Labelled photos from "problem2", an image-classification folder in vinhqdang/image_classification. The possible labels are: non tomato, tomato.

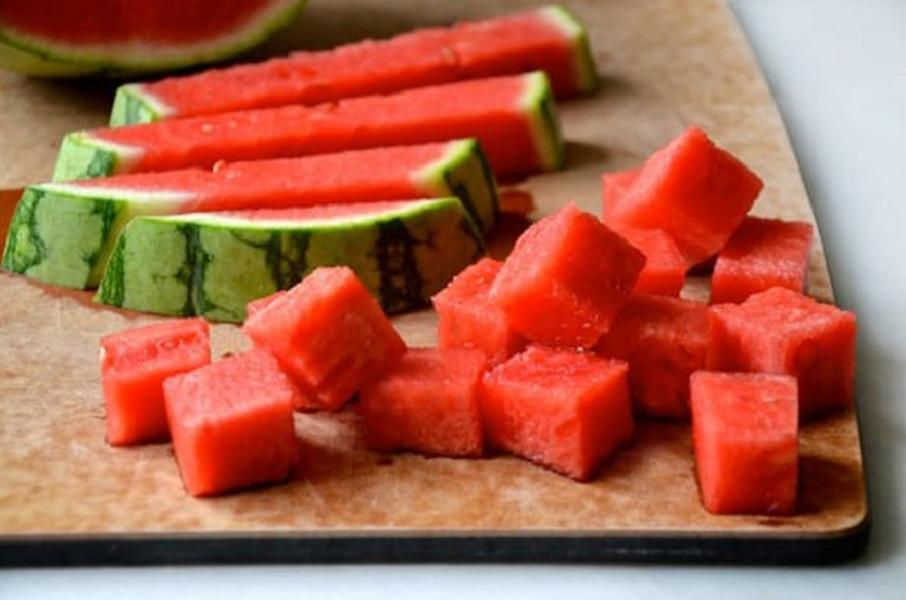
Label: non tomato

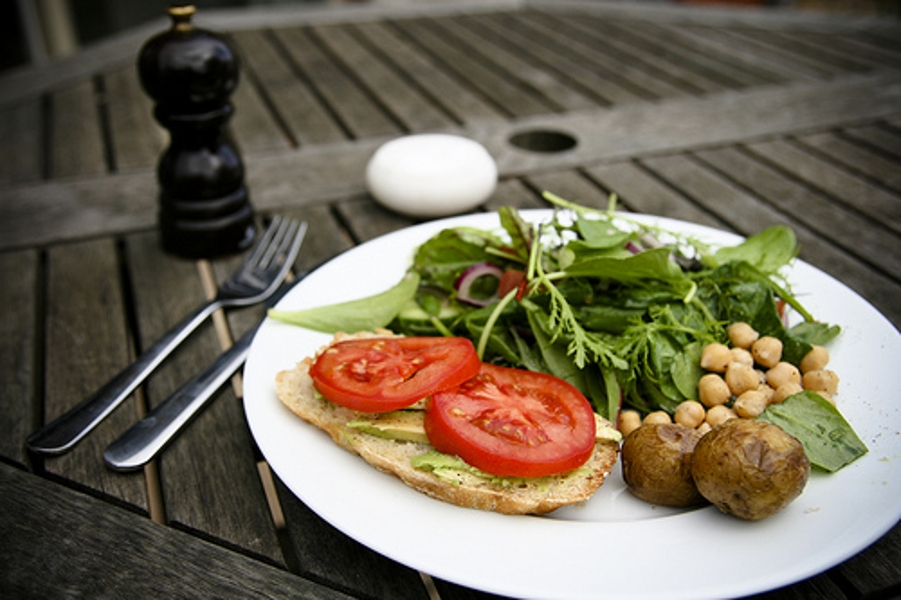
Label: tomato

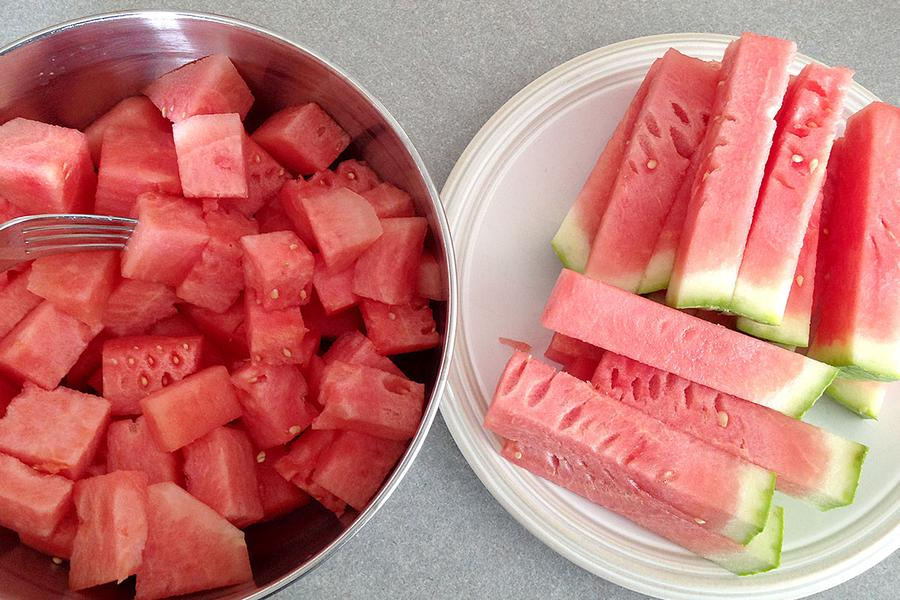
Label: non tomato

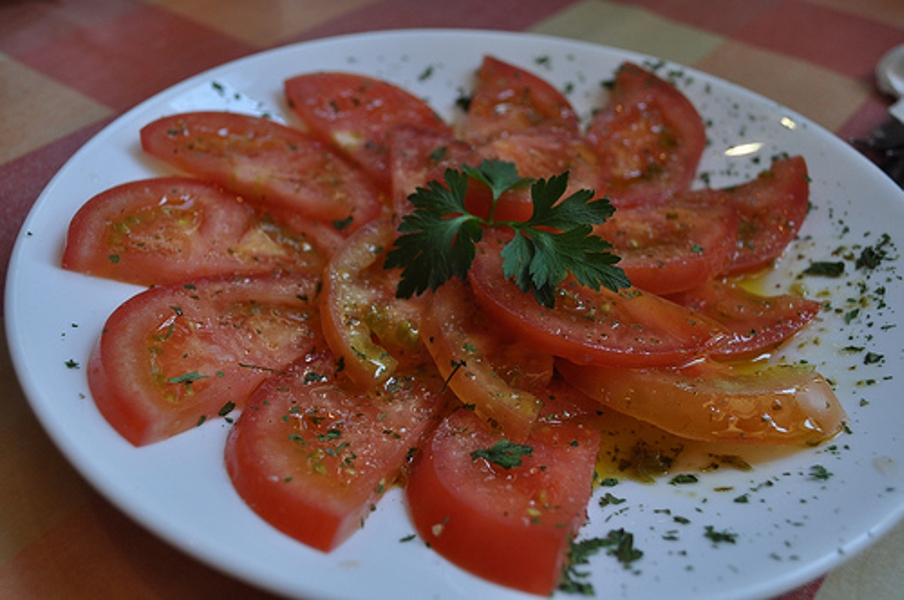
Label: tomato

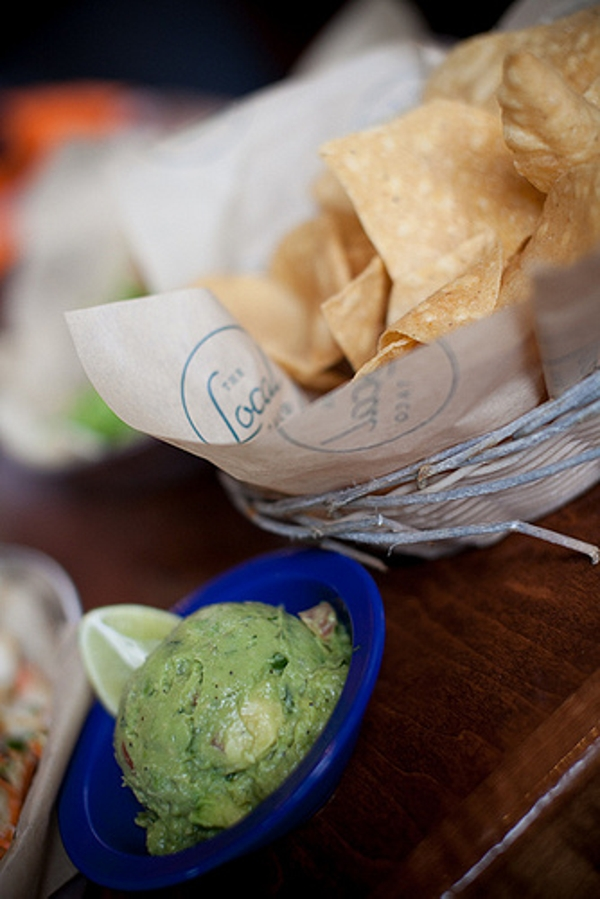
Label: non tomato

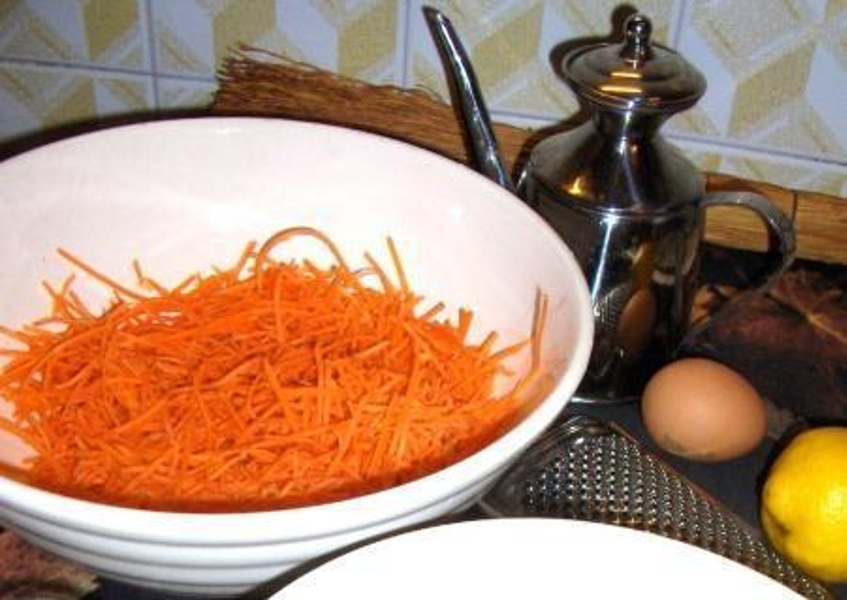
Label: non tomato
